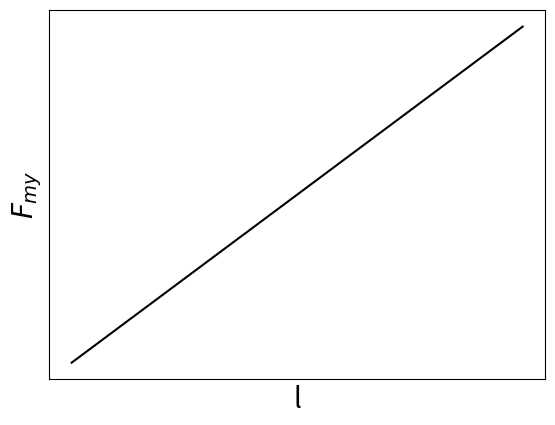

Write Python code to recreate this figure.
import numpy as np
import matplotlib.pyplot as plt

x = np.linspace(0, 2.8e-6, 1000)
y = 1.0e-6*(x - 1.4e-6)

fig, ax = plt.subplots(1, 1)

#plt.ylim([0,])
#plt.xlim([0,])

ax.axes.xaxis.set_ticks([])
ax.axes.yaxis.set_ticks([])

#ax.set_yticks([0,])
#ax.set_yticklabels(['0','$F_all$'], fontsize=18)
#ax.set_xticks([6])
#ax.set_xticklabels(['$l_0$'], fontsize=18)

#plt.xlim([0,2e-6])
plt.xlabel('l',fontsize=20)
plt.ylabel('$F_{my}$',fontsize=20)

ax.plot(x,y,color='black')
fig.savefig("l_Fac.png",bbox_inches="tight")
